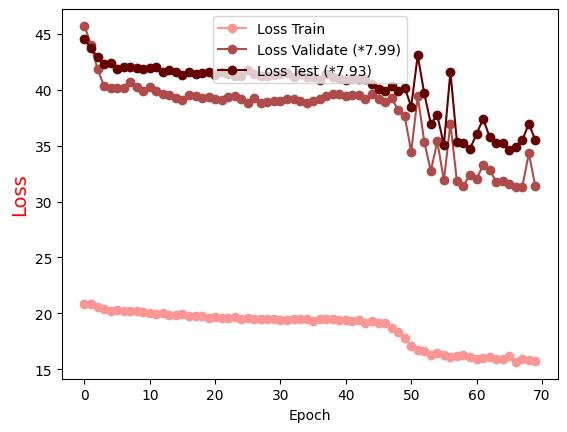

Source data for this figure (header and first rows):
Epoch, Loss Train, Loss Validate (*7.99), Loss Test (*7.93)
0.0, 20.86, 45.73, 44.57
1.0, 20.84, 44.05, 43.73
2.0, 20.58, 41.88, 42.96
3.0, 20.43, 40.35, 42.33
4.0, 20.24, 40.16, 42.42
5.0, 20.32, 40.19, 41.86
6.0, 20.18, 40.19, 42.1
7.0, 20.21, 40.67, 42.05
8.0, 20.18, 40.26, 41.94
9.0, 20.08, 39.94, 41.9
10.0, 20.07, 40.28, 41.97
11.0, 19.92, 39.94, 42.02
12.0, 20.02, 39.62, 41.64
13.0, 19.88, 39.59, 41.75
14.0, 19.85, 39.31, 41.57
15.0, 19.91, 39.12, 41.38
16.0, 19.76, 39.52, 41.65
17.0, 19.74, 39.5, 41.4
18.0, 19.76, 39.28, 41.51
19.0, 19.54, 39.37, 41.59
20.0, 19.67, 39.21, 41.32
21.0, 19.58, 39.08, 41.62
22.0, 19.6, 39.36, 41.44
23.0, 19.7, 39.42, 41.28
24.0, 19.47, 39.15, 41.25
25.0, 19.6, 38.79, 41.76
26.0, 19.49, 39.32, 41.46
27.0, 19.5, 38.82, 41.21
28.0, 19.46, 38.96, 41.26
29.0, 19.52, 38.97, 41.3
30.0, 19.44, 39, 41.4
31.0, 19.42, 39.19, 41.52
32.0, 19.49, 39.19, 41.19
33.0, 19.46, 39.04, 41.47
34.0, 19.49, 38.86, 41.2
35.0, 19.33, 38.98, 41.2
36.0, 19.45, 39.23, 40.85
37.0, 19.5, 39.47, 41.42
38.0, 19.45, 39.64, 41.19
39.0, 19.41, 39.6, 41.08
40.0, 19.4, 39.48, 40.93
41.0, 19.31, 39.59, 41.11
42.0, 19.38, 39.52, 40.94
43.0, 19.16, 39.15, 41
44.0, 19.34, 39.63, 40.56
45.0, 19.11, 39.15, 40.13
46.0, 19.17, 38.96, 39.92
47.0, 18.65, 39.28, 40.31
48.0, 18.3, 38.2, 39.88
49.0, 17.82, 37.67, 40.22
50.0, 17.06, 34.47, 38.51
51.0, 16.69, 39.44, 43.1
52.0, 16.61, 35.36, 39.69
53.0, 16.29, 32.74, 36.99
54.0, 16.43, 35.39, 37.72
55.0, 16.29, 31.9, 35.09
56.0, 16.12, 36.99, 41.61
57.0, 16.2, 31.81, 35.35
58.0, 16.27, 31.43, 35.23
59.0, 16.1, 32.4, 34.73
... 10 more rows
